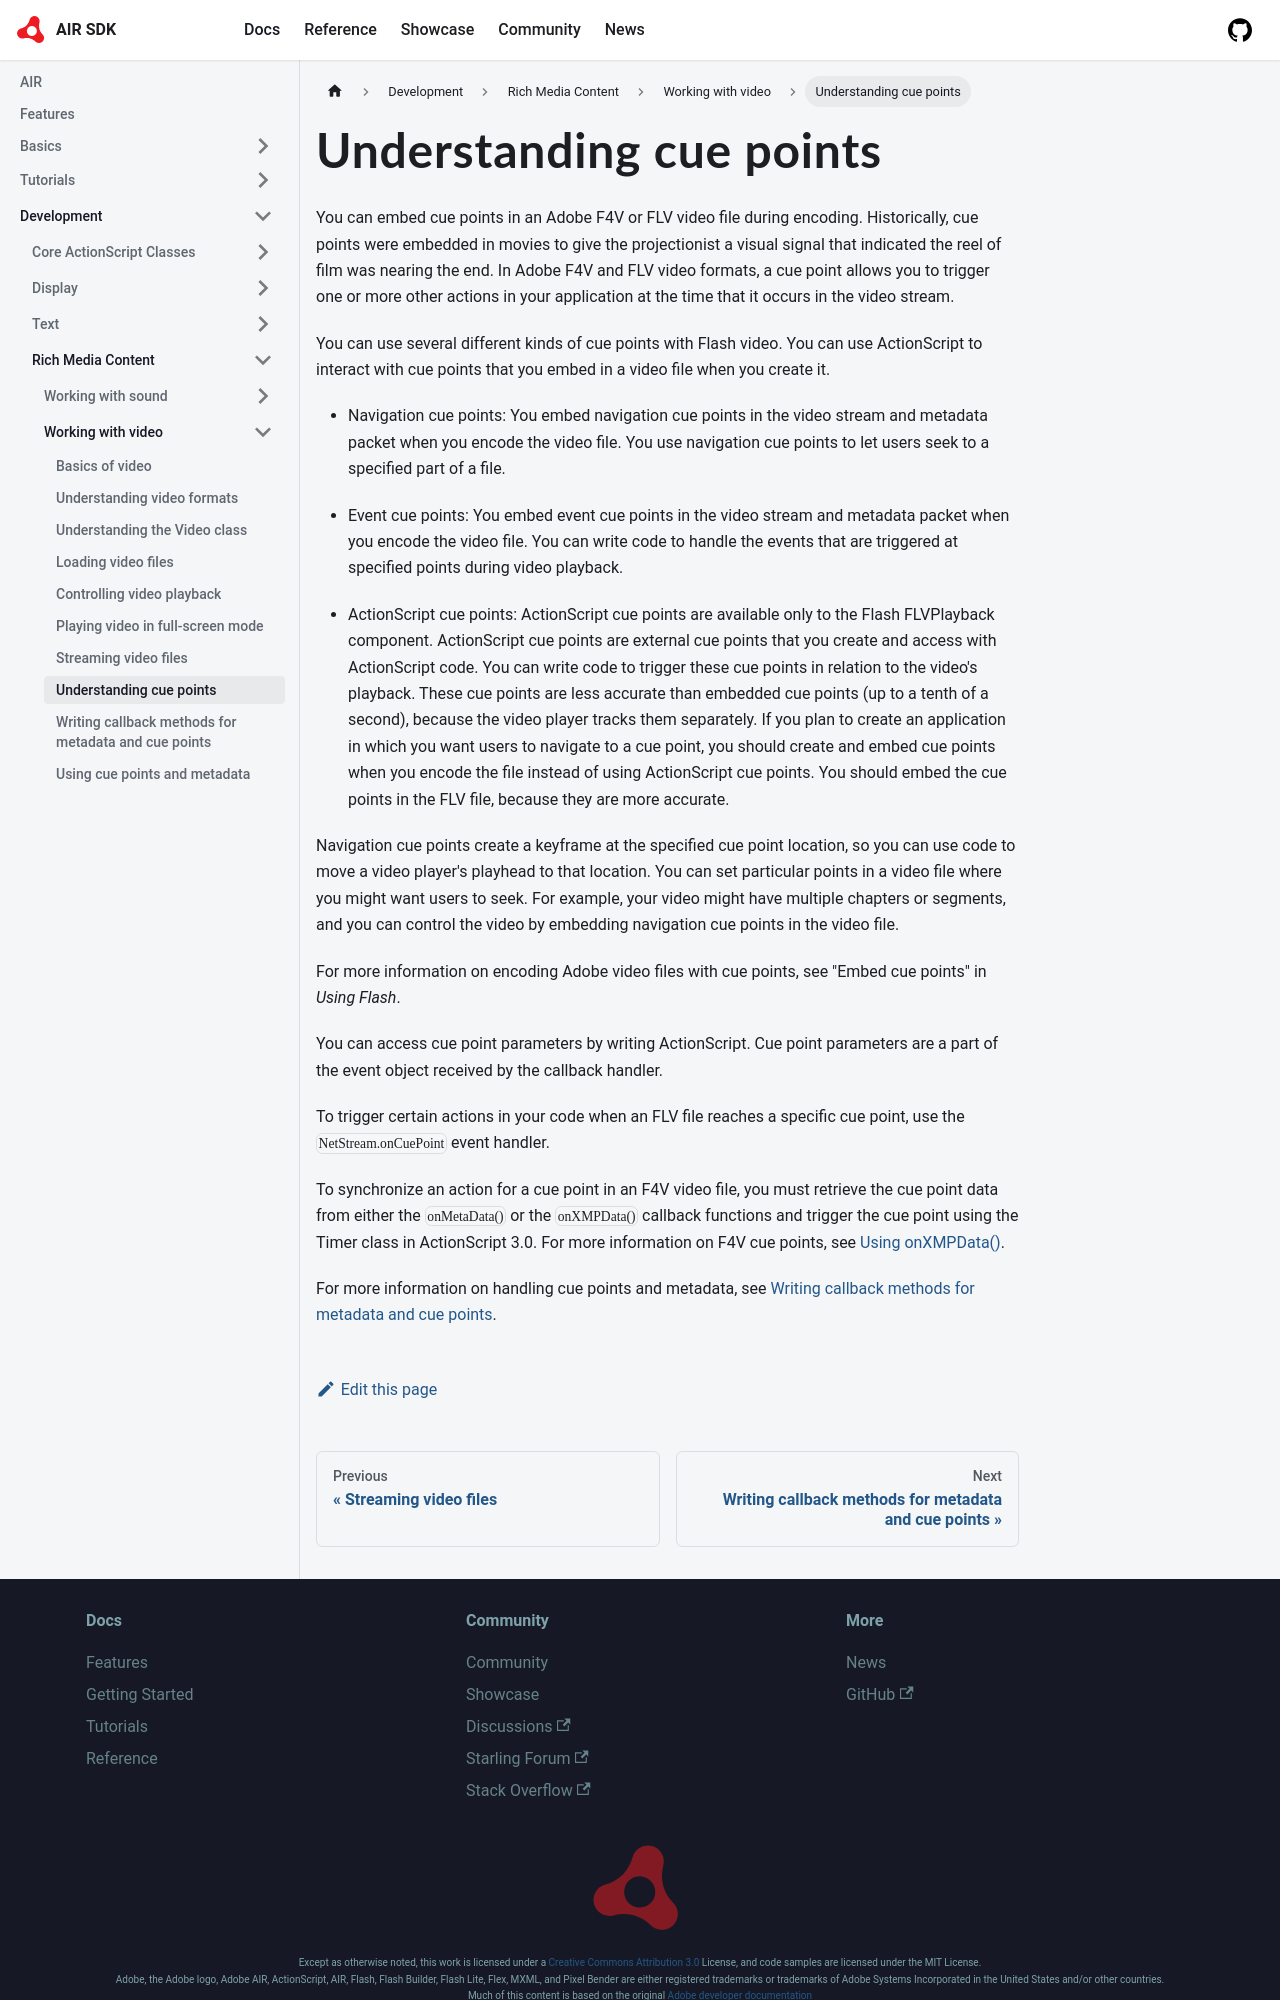

repository: airsdk/airsdk.dev · page: docs/development/rich-media-content/working-with-video/understanding-cue-points.html · generator: docusaurus

---
sidebar_position: 8
---

# Understanding cue points

You can embed cue points in an Adobe F4V or FLV video file during encoding.
Historically, cue points were embedded in movies to give the projectionist a
visual signal that indicated the reel of film was nearing the end. In Adobe F4V
and FLV video formats, a cue point allows you to trigger one or more other
actions in your application at the time that it occurs in the video stream.

You can use several different kinds of cue points with Flash video. You can use
ActionScript to interact with cue points that you embed in a video file when you
create it.

- Navigation cue points: You embed navigation cue points in the video stream and
  metadata packet when you encode the video file. You use navigation cue points
  to let users seek to a specified part of a file.

- Event cue points: You embed event cue points in the video stream and metadata
  packet when you encode the video file. You can write code to handle the events
  that are triggered at specified points during video playback.

- ActionScript cue points: ActionScript cue points are available only to the
  Flash FLVPlayback component. ActionScript cue points are external cue points
  that you create and access with ActionScript code. You can write code to
  trigger these cue points in relation to the video's playback. These cue points
  are less accurate than embedded cue points (up to a tenth of a second),
  because the video player tracks them separately. If you plan to create an
  application in which you want users to navigate to a cue point, you should
  create and embed cue points when you encode the file instead of using
  ActionScript cue points. You should embed the cue points in the FLV file,
  because they are more accurate.

Navigation cue points create a keyframe at the specified cue point location, so
you can use code to move a video player's playhead to that location. You can set
particular points in a video file where you might want users to seek. For
example, your video might have multiple chapters or segments, and you can
control the video by embedding navigation cue points in the video file.

For more information on encoding Adobe video files with cue points, see "Embed
cue points" in _Using Flash_.

You can access cue point parameters by writing ActionScript. Cue point
parameters are a part of the event object received by the callback handler.

To trigger certain actions in your code when an FLV file reaches a specific cue
point, use the `NetStream.onCuePoint` event handler.

To synchronize an action for a cue point in an F4V video file, you must retrieve
the cue point data from either the `onMetaData()` or the `onXMPData()` callback
functions and trigger the cue point using the Timer class in ActionScript 3.0.
For more information on F4V cue points, see
[Using onXMPData()](./using-cue-points-and-metadata.md#using-onxmpdata).
